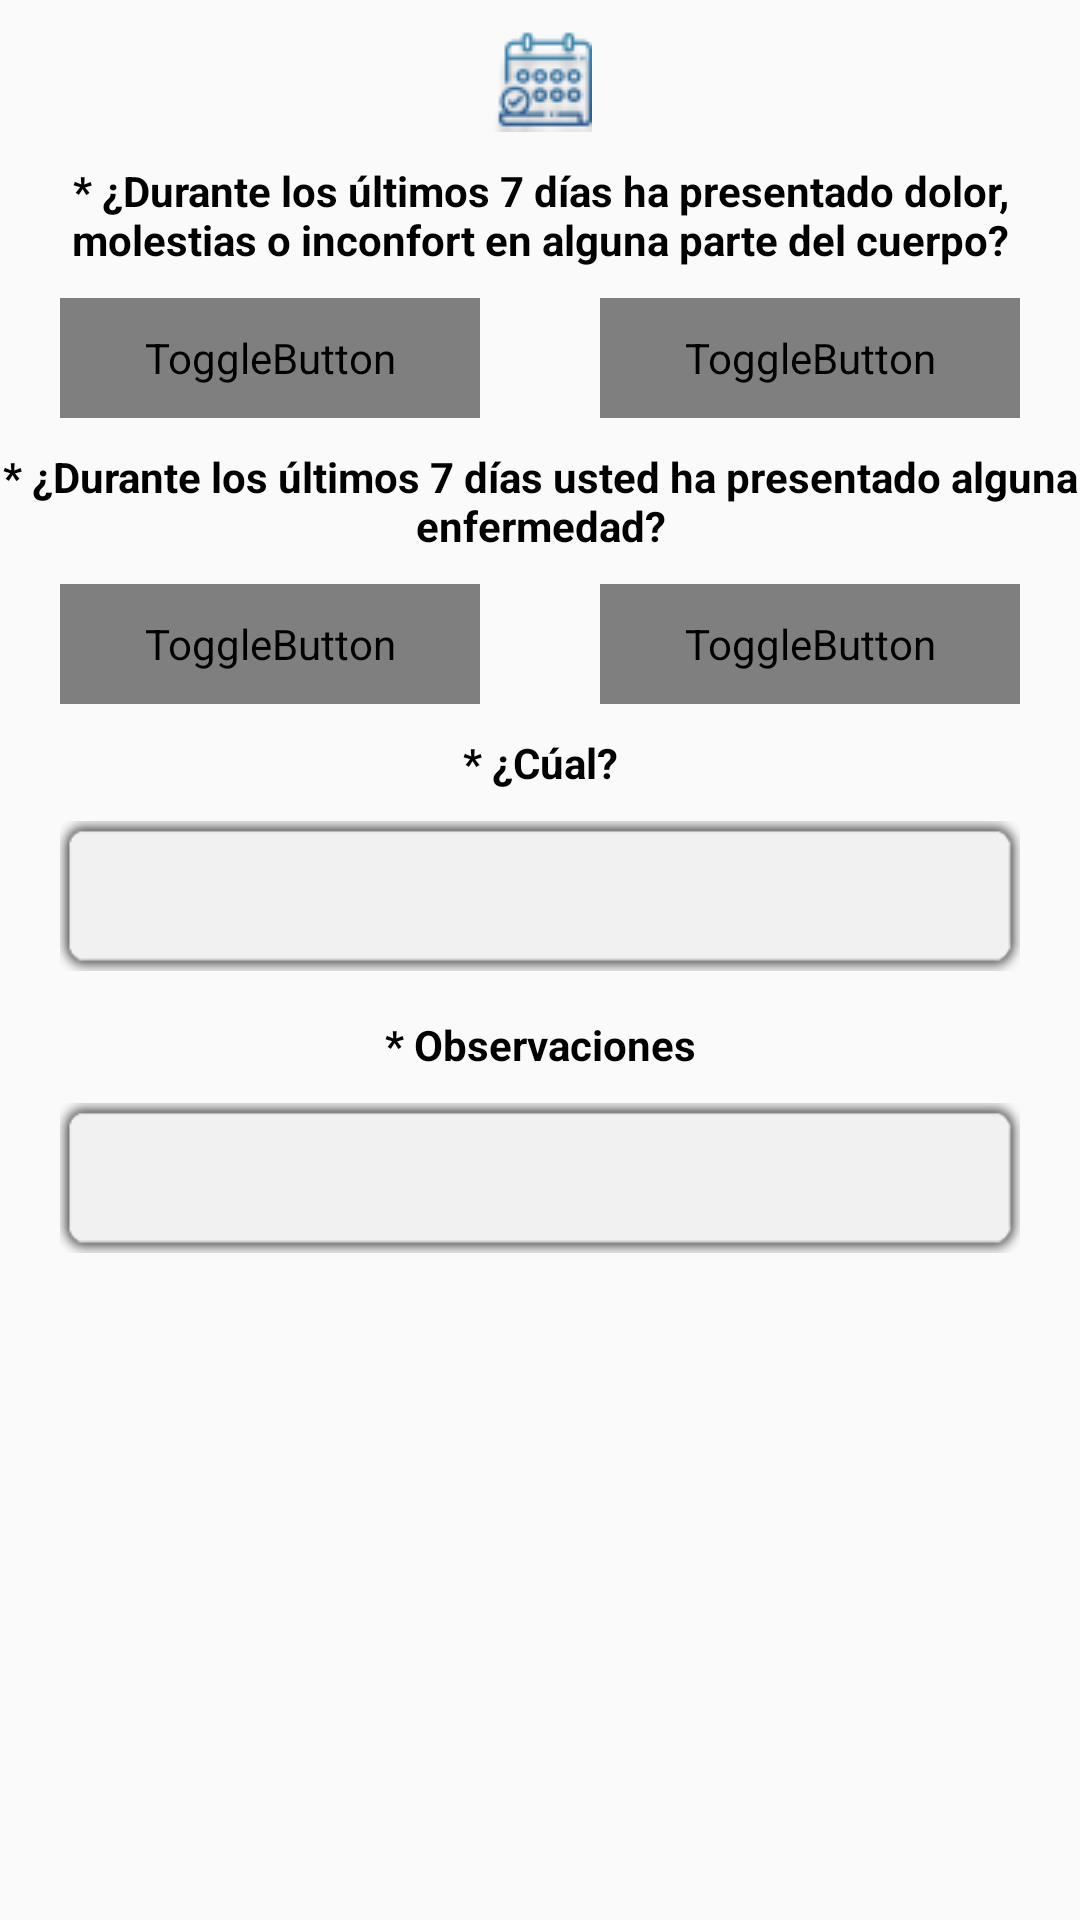

Reconstruct the res/layout file that produces this screen, plus the resources it refers to.
<!-- AndroidManifest.xml: application theme AppTheme -->
<!-- res/layout/fragment_health_state.xml -->
<?xml version="1.0" encoding="utf-8"?>
<android.support.v4.widget.NestedScrollView xmlns:android="http://schemas.android.com/apk/res/android"
    android:layout_width="match_parent"
    android:layout_height="match_parent"
    android:fillViewport="true">

    <LinearLayout
        android:layout_width="match_parent"
        android:layout_height="match_parent"
        android:orientation="vertical">

        <ImageView
            android:layout_width="wrap_content"
            android:layout_height="wrap_content"
            android:layout_gravity="center"
            android:layout_marginTop="10dp"
            android:layout_marginBottom="10dp"
            android:src="@drawable/appointment"
            android:textColor="@android:color/black"
            android:textStyle="bold" />

        <TextView
            android:layout_width="match_parent"
            android:layout_height="wrap_content"
            android:layout_marginBottom="10dp"
            android:gravity="center"
            android:text="@string/pain_first_question"
            android:textColor="@android:color/black"
            android:textStyle="bold" />


        <LinearLayout
            android:layout_width="match_parent"
            android:layout_height="wrap_content"
            android:orientation="horizontal">

            <ToggleButton
                android:id="@+id/button_option_yes"
                android:layout_width="0dp"
                android:layout_height="40dp"
                android:layout_marginLeft="20dp"
                android:layout_marginRight="20dp"
                android:layout_weight="1"
                android:background="@drawable/toggle_selector"
                android:textAllCaps="false"
                android:textColor="@drawable/text_color_selector"
                android:textOff="@string/yes"
                android:textOn="@string/yes"
                android:textSize="14sp" />

            <ToggleButton
                android:id="@+id/button_option_no"
                android:layout_width="0dp"
                android:layout_height="40dp"
                android:layout_marginLeft="20dp"
                android:layout_marginRight="20dp"
                android:layout_weight="1"
                android:background="@drawable/toggle_selector"
                android:textAllCaps="false"
                android:textColor="@drawable/text_color_selector"
                android:textOff="@string/no"
                android:textOn="@string/no"
                android:textSize="14sp" />

        </LinearLayout>

        <TextView
            android:layout_width="match_parent"
            android:layout_height="wrap_content"
            android:layout_marginBottom="10dp"
            android:layout_marginTop="10dp"
            android:gravity="center"
            android:text="@string/pain_second_question"
            android:textColor="@android:color/black"
            android:textStyle="bold" />

        <LinearLayout
            android:layout_width="match_parent"
            android:layout_height="wrap_content"
            android:orientation="horizontal">

            <ToggleButton
                android:id="@+id/button_option_yes_sicness"
                android:layout_width="0dp"
                android:layout_height="40dp"
                android:layout_marginLeft="20dp"
                android:layout_marginRight="20dp"
                android:layout_weight="1"
                android:background="@drawable/toggle_selector"
                android:textAllCaps="false"
                android:textColor="@drawable/text_color_selector"
                android:textOff="@string/yes"
                android:textOn="@string/yes"
                android:textSize="14sp" />

            <ToggleButton
                android:id="@+id/button_option_no_sicness"
                android:layout_width="0dp"
                android:layout_height="40dp"
                android:layout_marginLeft="20dp"
                android:layout_marginRight="20dp"
                android:layout_weight="1"
                android:background="@drawable/toggle_selector"
                android:textAllCaps="false"
                android:textColor="@drawable/text_color_selector"
                android:textOff="@string/no"
                android:textOn="@string/no"
                android:textSize="14sp" />

        </LinearLayout>

        <TextView
            android:layout_width="match_parent"
            android:layout_height="wrap_content"
            android:layout_marginBottom="10dp"
            android:layout_marginTop="10dp"
            android:gravity="center"
            android:text="@string/which_one"
            android:textColor="@android:color/black"
            android:textStyle="bold" />

        <EditText
            android:id="@+id/editTextSickName"
            android:layout_width="match_parent"
            android:layout_height="50dp"
            android:layout_marginBottom="5dp"
            android:layout_marginLeft="20dp"
            android:layout_marginRight="20dp"
            android:background="@drawable/input"
            android:gravity="center"
            android:singleLine="true" />

        <TextView
            android:layout_width="match_parent"
            android:layout_height="wrap_content"
            android:layout_marginBottom="10dp"
            android:layout_marginTop="10dp"
            android:gravity="center"
            android:text="@string/observations"
            android:textColor="@android:color/black"
            android:textStyle="bold" />

        <EditText
            android:id="@+id/editTextObservations"
            android:layout_width="match_parent"
            android:layout_height="50dp"
            android:layout_marginBottom="5dp"
            android:layout_marginLeft="20dp"
            android:layout_marginRight="20dp"
            android:background="@drawable/input"
            android:gravity="center"
            android:singleLine="true" />

    </LinearLayout>

</android.support.v4.widget.NestedScrollView>
<!-- resources referenced by this layout -->
<resources>
  <!-- drawable appointment: png bitmap (drawable, 2504 bytes) -->
  <!-- drawable input: png bitmap (drawable, 1462 bytes) -->
  <!-- drawable toggle_selector (drawable) -->
  <?xml version="1.0" encoding="utf-8"?>
  <selector xmlns:android="http://schemas.android.com/apk/res/android">
      <item android:state_checked="false">
          <shape>
              <solid android:color="#f1f1f1" />
              <corners android:radius="6dp" />
              <stroke android:width="1dp" android:color="#b8010002" />
          </shape>
      </item>
      <item android:state_checked="true">
          <shape>
              <solid android:color="#4989d8" />
              <corners android:radius="6dp" />
              <stroke android:width="1dp" android:color="#b8010002" />
          </shape>
      </item>
  </selector>
  <string name="no">No</string>
  <string name="observations">* Observaciones</string>
  <string name="pain_first_question">* ¿Durante los últimos 7 días ha presentado dolor, molestias o inconfort en alguna parte del cuerpo?</string>
  <string name="pain_second_question">* ¿Durante los últimos 7 días usted ha presentado alguna enfermedad?</string>
  <string name="which_one">* ¿Cúal?</string>
  <string name="yes">Si</string>
  <style name="AppTheme" parent="Theme.AppCompat.Light.NoActionBar">
          
          <item name="colorPrimary">#4989d8</item>
          <item name="colorPrimaryDark">#4989d8</item>
          <item name="colorAccent">#4989d8</item>
      </style>
</resources>
